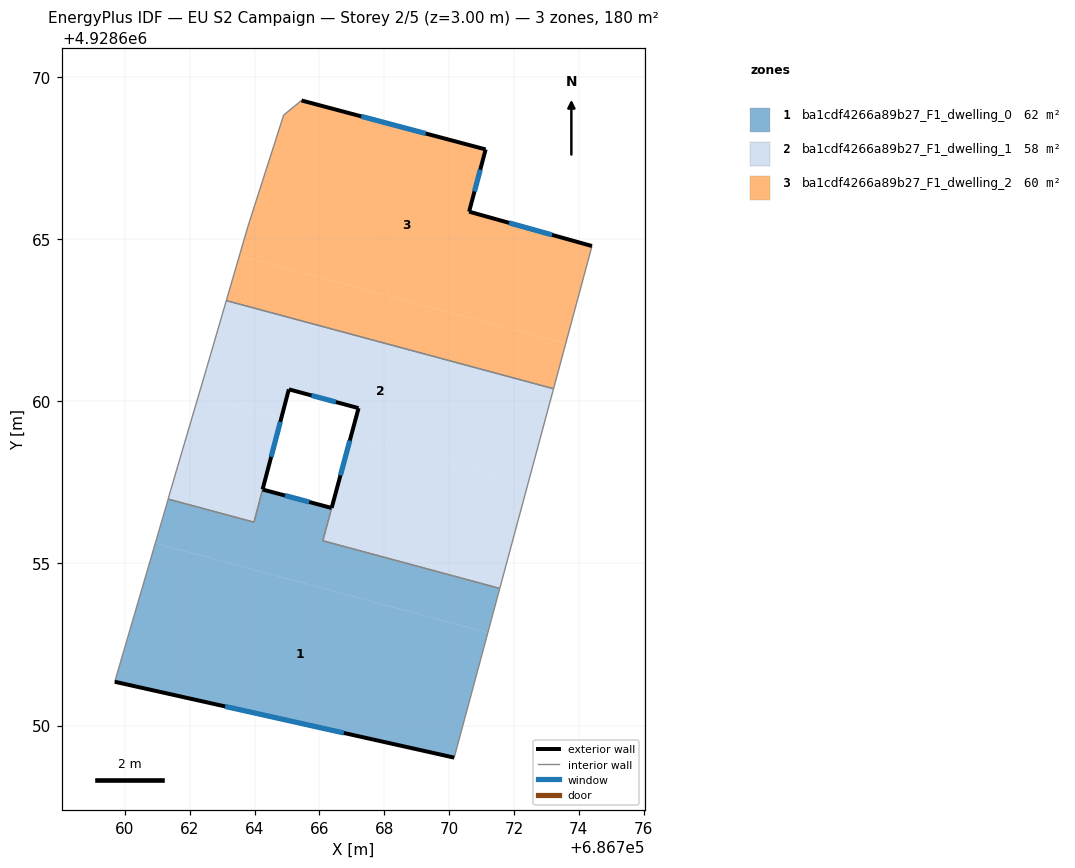
=== STOREY PLAN SPEC (per zone: floor XY polygon, exterior-wall plan segments, windows/doors) ===
zone 1: ba1cdf4266a89b27_F1_dwelling_0  (62.4 m²)
  floor: (686771.20, 4928652.87) (686771.56, 4928654.23) (686766.11, 4928655.70) (686766.38, 4928656.71) (686764.25, 4928657.28) (686763.98, 4928656.27) (686761.34, 4928656.99) (686760.94, 4928655.63)
  floor: (686770.16, 4928649.01) (686771.20, 4928652.87) (686760.94, 4928655.63) (686759.69, 4928651.35)
  exterior wall: (686764.25, 4928657.28) – (686766.38, 4928656.71)  [2.2 m]
    window: (686764.94, 4928657.10) – (686765.69, 4928656.90)  [0.8 m²]
  exterior wall: (686770.16, 4928649.01) – (686759.69, 4928651.35)  [10.7 m]
    window: (686766.75, 4928649.77) – (686763.09, 4928650.59)  [3.9 m²]
  interior walls: 7
zone 2: ba1cdf4266a89b27_F1_dwelling_1  (57.7 m²)
  floor: (686771.56, 4928654.23) (686772.43, 4928657.44) (686766.97, 4928658.91) (686766.11, 4928655.70)
  floor: (686763.98, 4928656.27) (686764.83, 4928659.49) (686762.27, 4928660.17) (686761.67, 4928658.13) (686761.34, 4928656.99)
  floor: (686772.43, 4928657.44) (686773.22, 4928660.39) (686763.13, 4928663.11) (686762.52, 4928661.01) (686762.27, 4928660.17) (686764.83, 4928659.49) (686765.06, 4928660.37) (686767.21, 4928659.79) (686766.97, 4928658.91)
  exterior wall: (686766.38, 4928656.72) – (686767.21, 4928659.79)  [3.2 m]
    window: (686766.65, 4928657.72) – (686766.94, 4928658.79)  [1.2 m²]
  exterior wall: (686767.21, 4928659.79) – (686765.06, 4928660.37)  [2.2 m]
    window: (686766.51, 4928659.98) – (686765.76, 4928660.18)  [0.8 m²]
  exterior wall: (686765.06, 4928660.37) – (686764.25, 4928657.29)  [3.2 m]
    window: (686764.80, 4928659.37) – (686764.51, 4928658.29)  [1.2 m²]
  interior walls: 10
zone 3: ba1cdf4266a89b27_F1_dwelling_2  (60.1 m²)
  floor: (686773.60, 4928661.78) (686774.41, 4928664.79) (686770.62, 4928665.85) (686771.13, 4928667.77) (686765.45, 4928669.28) (686764.90, 4928668.83) (686763.79, 4928665.37) (686763.53, 4928664.49)
  floor: (686773.22, 4928660.39) (686773.60, 4928661.78) (686763.53, 4928664.49) (686763.13, 4928663.11)
  exterior wall: (686765.45, 4928669.28) – (686771.13, 4928667.77)  [5.9 m]
    window: (686767.30, 4928668.79) – (686769.28, 4928668.26)  [2.2 m²]
  exterior wall: (686771.13, 4928667.77) – (686770.62, 4928665.85)  [2.0 m]
    window: (686770.96, 4928667.15) – (686770.78, 4928666.48)  [0.7 m²]
  exterior wall: (686770.62, 4928665.85) – (686774.41, 4928664.79)  [3.9 m]
    window: (686771.85, 4928665.51) – (686773.18, 4928665.14)  [1.4 m²]
  interior walls: 5

=== DERIVED (storey summary) ===
Building: EU S2 Campaign
Storey: 2 of 5  (floor level z = 3.00 m)
Storey gross floor area: 180.1 m²
Zones on this storey: 3
  - ba1cdf4266a89b27_F1_dwelling_0: floor 62.4 m²; exterior wall 12.9 m (38.8 m²); 2 window(s) 4.7 m²; WWR 12.2%
  - ba1cdf4266a89b27_F1_dwelling_1: floor 57.7 m²; exterior wall 8.6 m (25.8 m²); 3 window(s) 3.2 m²; WWR 12.2%
  - ba1cdf4266a89b27_F1_dwelling_2: floor 60.1 m²; exterior wall 11.8 m (35.4 m²); 3 window(s) 4.3 m²; WWR 12.2%
Zone adjacency (shared interzone walls):
  - ba1cdf4266a89b27_F1_dwelling_0 ↔ ba1cdf4266a89b27_F1_dwelling_1
  - ba1cdf4266a89b27_F1_dwelling_1 ↔ ba1cdf4266a89b27_F1_dwelling_2